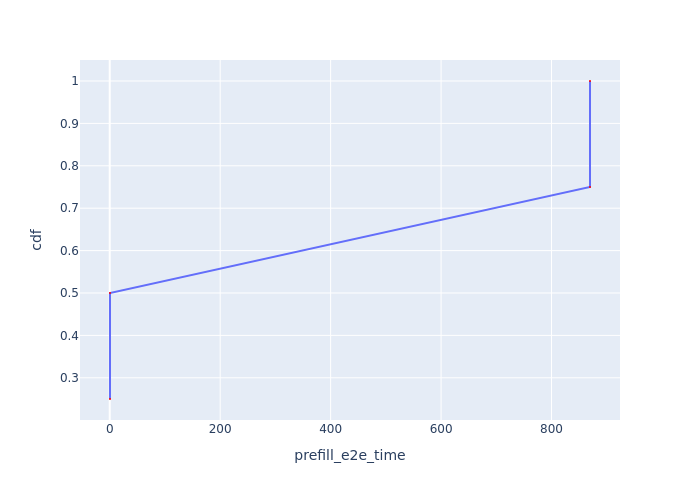

The table this chart was drawn from, first rows:
Request Id, prefill_e2e_time, cdf
0_0, 0.4802, 0.25
0_1, 0.4802, 0.5
0_2, 869.7, 0.75
0_3, 869.7, 1.0
